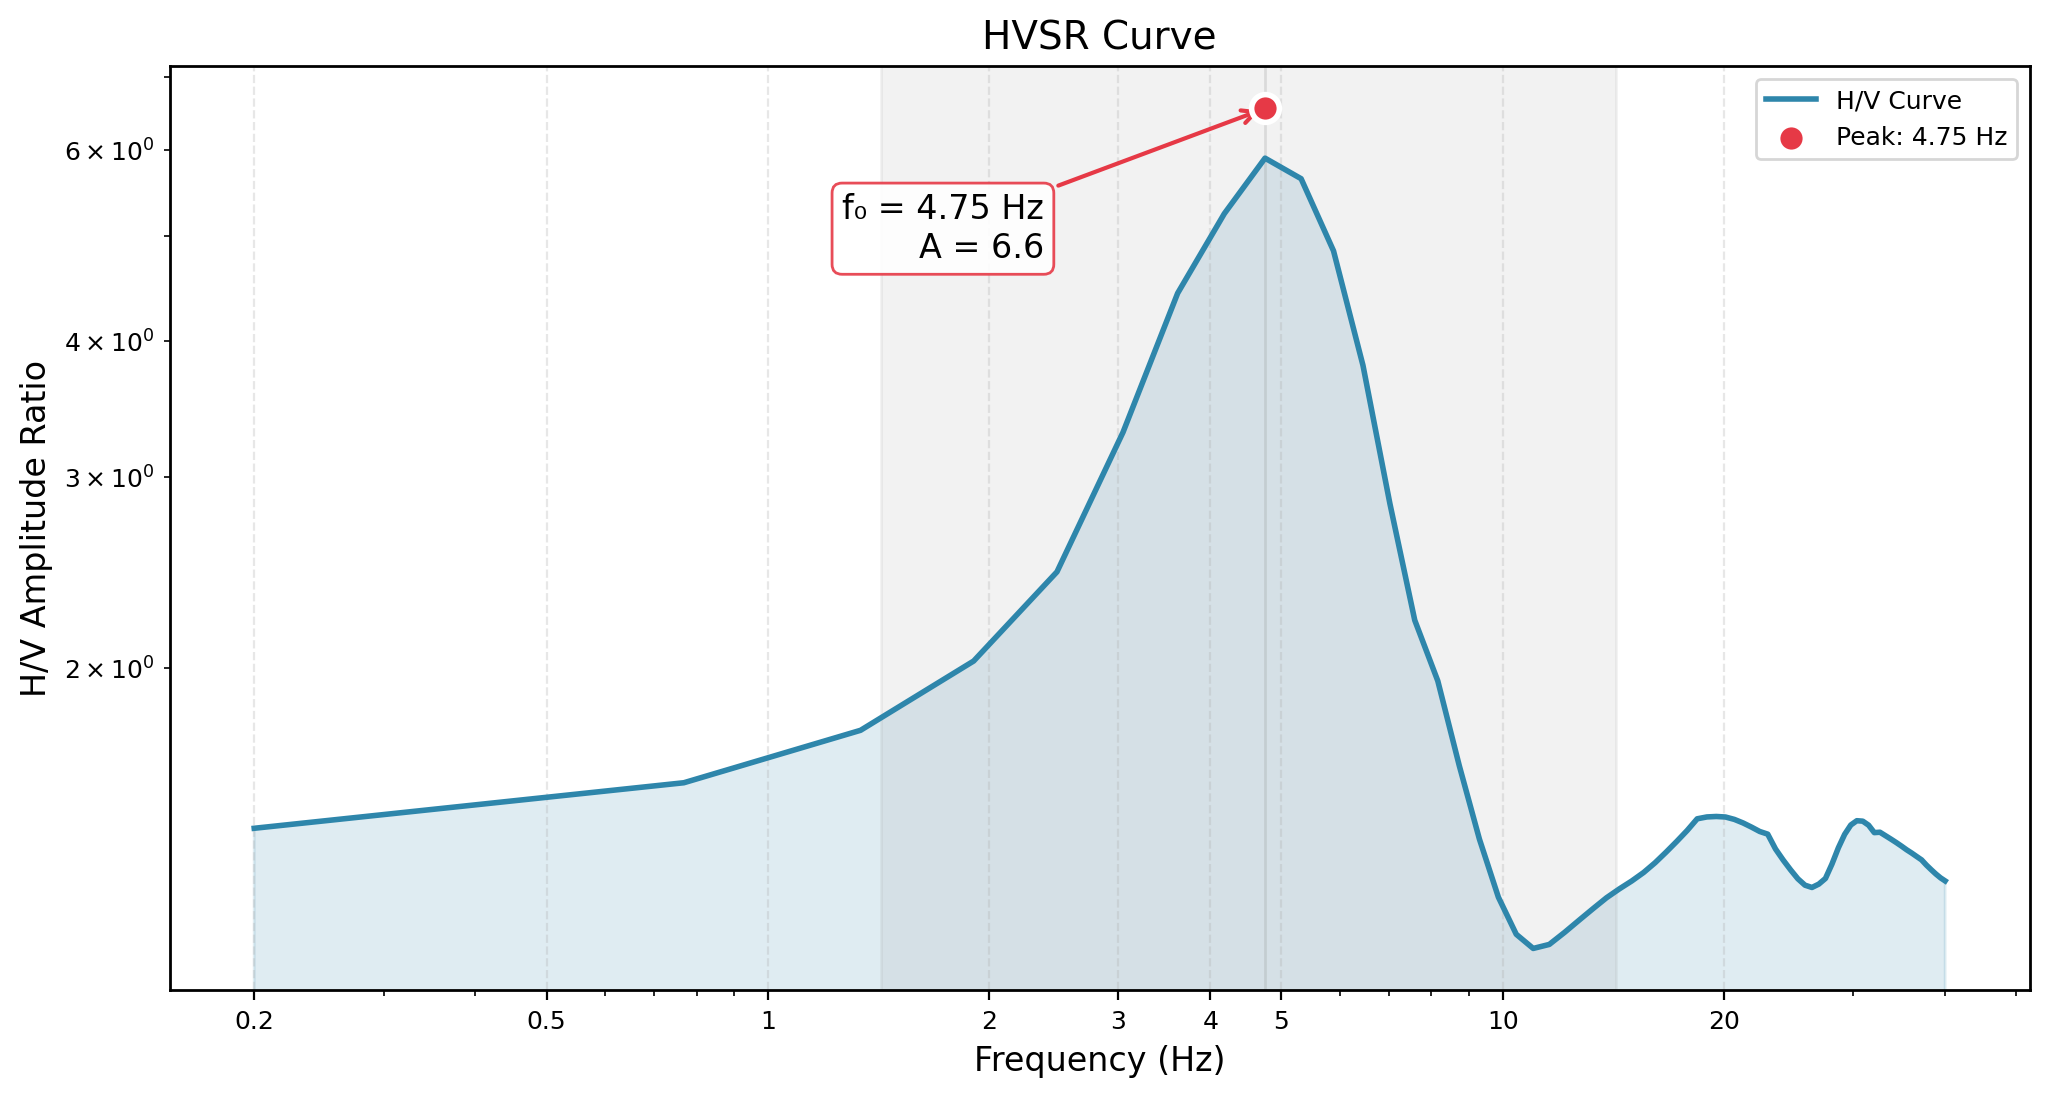

Data behind this chart, as committed beside it:
Frequency_Hz, HVSR_Amplitude
0.2, 1.471
0.7686, 1.462
1.337, 1.747
1.906, 2.128
2.474, 2.52
3.043, 3.059
3.611, 3.625
4.18, 5.449
4.749, 6.551
5.317, 6.272
5.886, 4.055
6.454, 3.405
7.023, 2.813
7.591, 2.338
8.16, 1.956
8.729, 1.641
9.297, 1.382
9.866, 1.207
10.43, 1.129
11, 1.116
11.57, 1.119
12.14, 1.145
12.71, 1.18
13.28, 1.209
13.85, 1.228
14.41, 1.247
14.98, 1.279
15.55, 1.299
16.12, 1.32
16.69, 1.349
17.26, 1.385
17.83, 1.419
18.39, 1.448
18.96, 1.467
19.53, 1.476
20.1, 1.475
20.67, 1.384
21.24, 1.467
21.81, 1.449
22.37, 1.413
22.94, 1.392
23.51, 1.367
24.08, 1.342
24.65, 1.318
25.22, 1.241
25.79, 1.276
26.35, 1.261
26.92, 1.265
27.49, 1.28
28.06, 1.311
28.63, 1.351
29.2, 1.386
29.77, 1.519
30.33, 1.425
30.9, 1.427
31.47, 1.425
32.04, 1.42
32.61, 1.413
33.18, 1.405
33.75, 1.388
... 11 more rows
